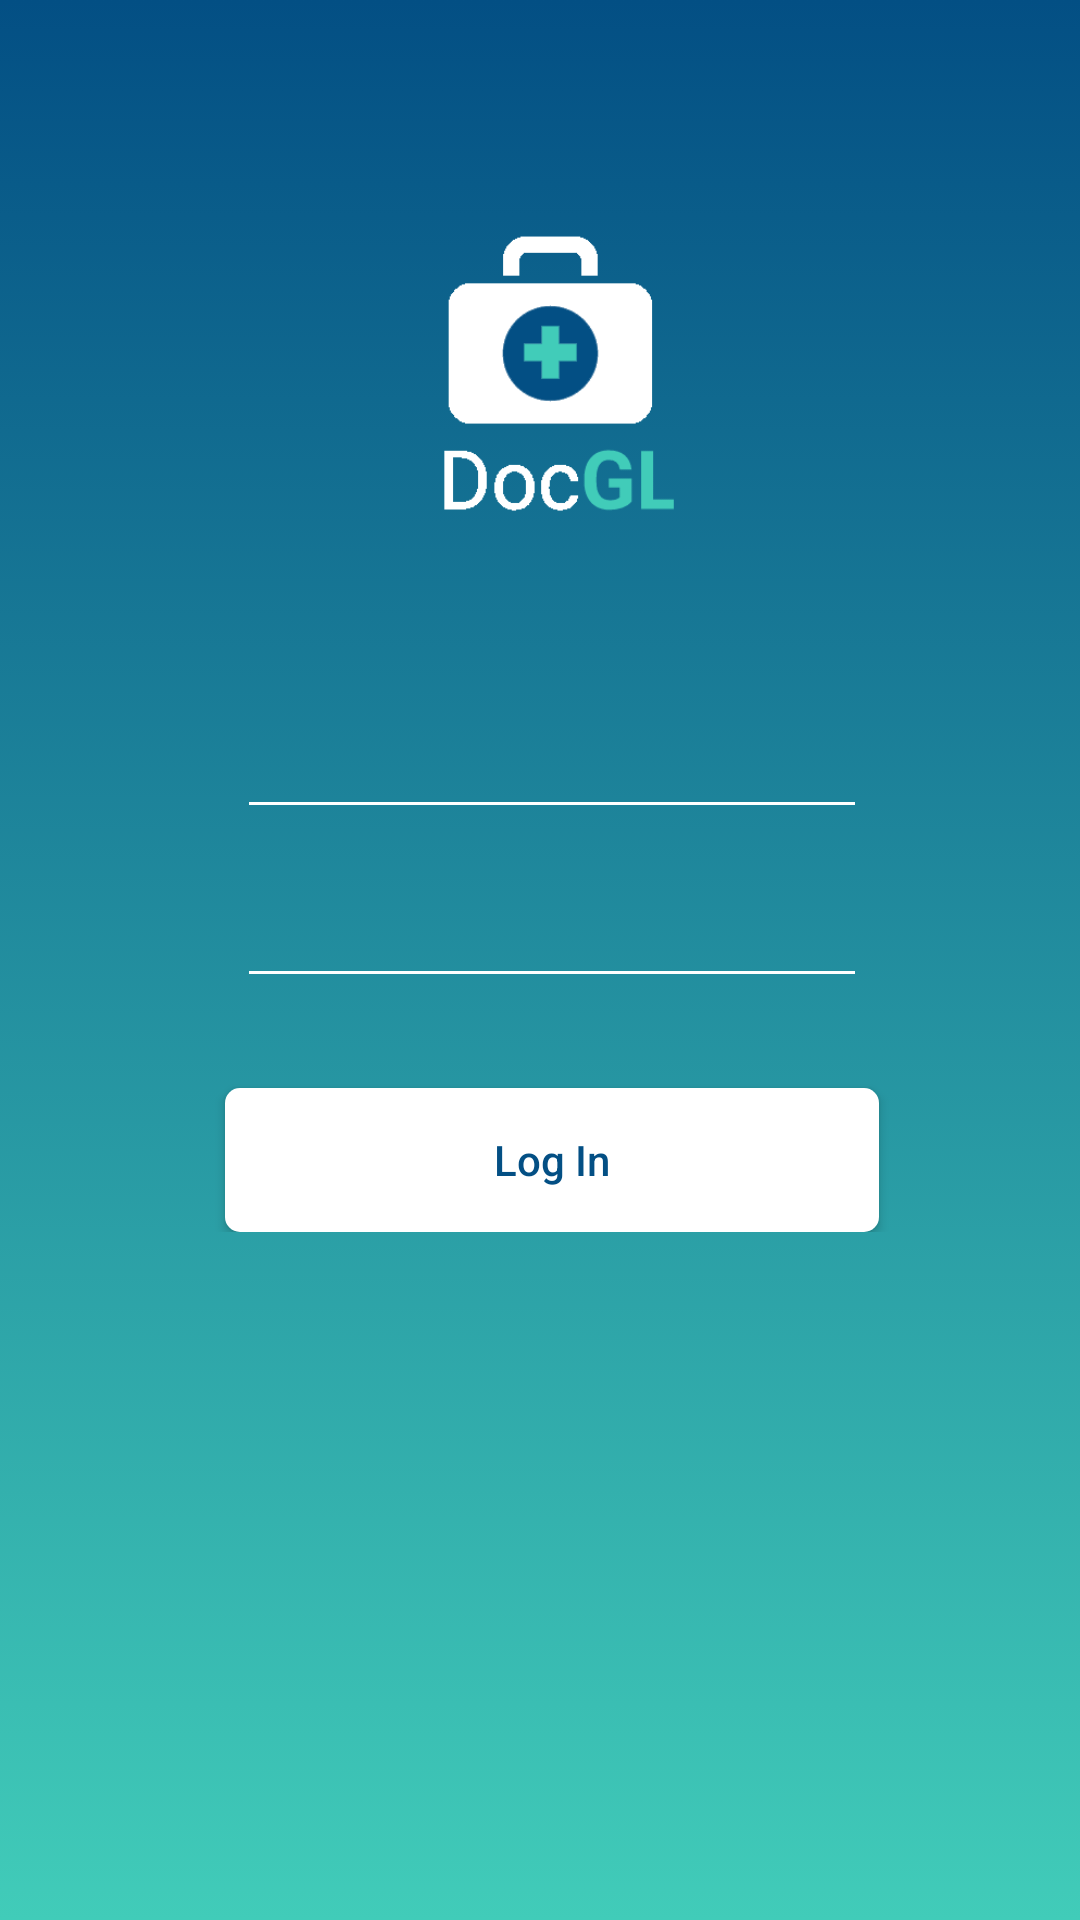

Produce the Android XML layout that renders to this screen, including the resource entries it uses.
<!-- AndroidManifest.xml: fallback theme Theme.MaterialComponents.DayNight.NoActionBar -->
<!-- res/layout/activity_main.xml -->
<?xml version="1.0" encoding="utf-8"?>
<android.support.constraint.ConstraintLayout xmlns:android="http://schemas.android.com/apk/res/android"
    xmlns:app="http://schemas.android.com/apk/res-auto"
    xmlns:tools="http://schemas.android.com/tools"
    android:layout_width="match_parent"
    android:layout_height="match_parent"
    android:background="@drawable/gradient"
    tools:context="com.wdfeww.docgl.MainActivity">

    <ScrollView
        android:layout_width="368dp"
        android:layout_height="551dp"
        tools:layout_editor_absoluteX="8dp"
        tools:layout_editor_absoluteY="8dp">

        <LinearLayout
            android:layout_width="368dp"
            android:layout_height="551dp"
            android:gravity="center"
            android:orientation="vertical"
            tools:layout_editor_absoluteX="8dp"
            tools:layout_editor_absoluteY="8dp">

            <ImageView
                android:id="@+id/logo"
                android:layout_width="156dp"
                android:layout_height="145dp"
                android:layout_marginTop="60dp"
                app:srcCompat="@mipmap/logo_invert" />

            <EditText
                android:id="@+id/etxt_username"
                android:layout_width="wrap_content"
                android:layout_height="wrap_content"
                android:layout_marginTop="30dp"
                android:ems="10"
                android:inputType="textPersonName"
                android:theme="@style/EditText"
                android:textColor="@color/color5"/>


            <EditText
                android:id="@+id/etxt_password"
                android:layout_width="wrap_content"
                android:layout_height="wrap_content"
                android:layout_marginTop="15dp"
                android:ems="10"
                android:inputType="textPassword"
                android:theme="@style/EditText"
                android:textColor="@color/color5"/>


            <Button
                android:id="@+id/btn_login"
                android:layout_width="218dp"
                android:layout_height="wrap_content"
                android:layout_marginTop="30dp"
                android:background="@drawable/button"
                android:text="@string/btn_login"
                android:textAllCaps="false"
                android:textColor="@drawable/btn_text_color" />

        </LinearLayout>
    </ScrollView>

</android.support.constraint.ConstraintLayout>
<!-- resources referenced by this layout -->
<resources>
  <color name="color5">#ffffff</color>
  <!-- drawable btn_text_color (drawable) -->
  <?xml version="1.0" encoding="utf-8"?>
  <selector xmlns:android="http://schemas.android.com/apk/res/android">
      <item android:color="@color/color5" android:state_pressed="true" />
      <item android:color="@color/color2" android:state_pressed="false" />
  </selector>
  <!-- drawable button (drawable) -->
  <?xml version="1.0" encoding="utf-8"?>
  <selector xmlns:android="http://schemas.android.com/apk/res/android">
  
      <item android:state_pressed="true">
          <shape android:shape="rectangle">
              <solid android:color="@color/color2" />
              <corners android:radius="5dp" />
              <stroke android:color="@color/color5" />
          </shape>
  
      </item>
      <item android:state_pressed="false">
          <shape android:shape="rectangle">
              <solid android:color="@color/color5" />
              <corners android:radius="5dp" />
              <stroke android:color="@color/color5" />
          </shape>
      </item>
  
  </selector>
  <!-- drawable gradient (drawable) -->
  <?xml version="1.0" encoding="utf-8"?>
  <selector xmlns:android="http://schemas.android.com/apk/res/android">
      <item>
          <shape>
              <gradient android:angle="90" android:endColor="@color/color2" android:startColor="@color/color1" android:type="linear" />
          </shape>
      </item>
  </selector>
  <!-- mipmap logo_invert: png bitmap (mipmap-xxxhdpi, 19914 bytes) -->
  <string name="btn_login">Log In</string>
  <style name="EditText" parent="Theme.AppCompat.Light">
          <item name="colorControlNormal">@color/color5</item>
          <item name="colorControlActivated">@color/color2</item>
      </style>
  <color name="color2">#034F84</color>
  <color name="color1">#41CCB9</color>
</resources>
